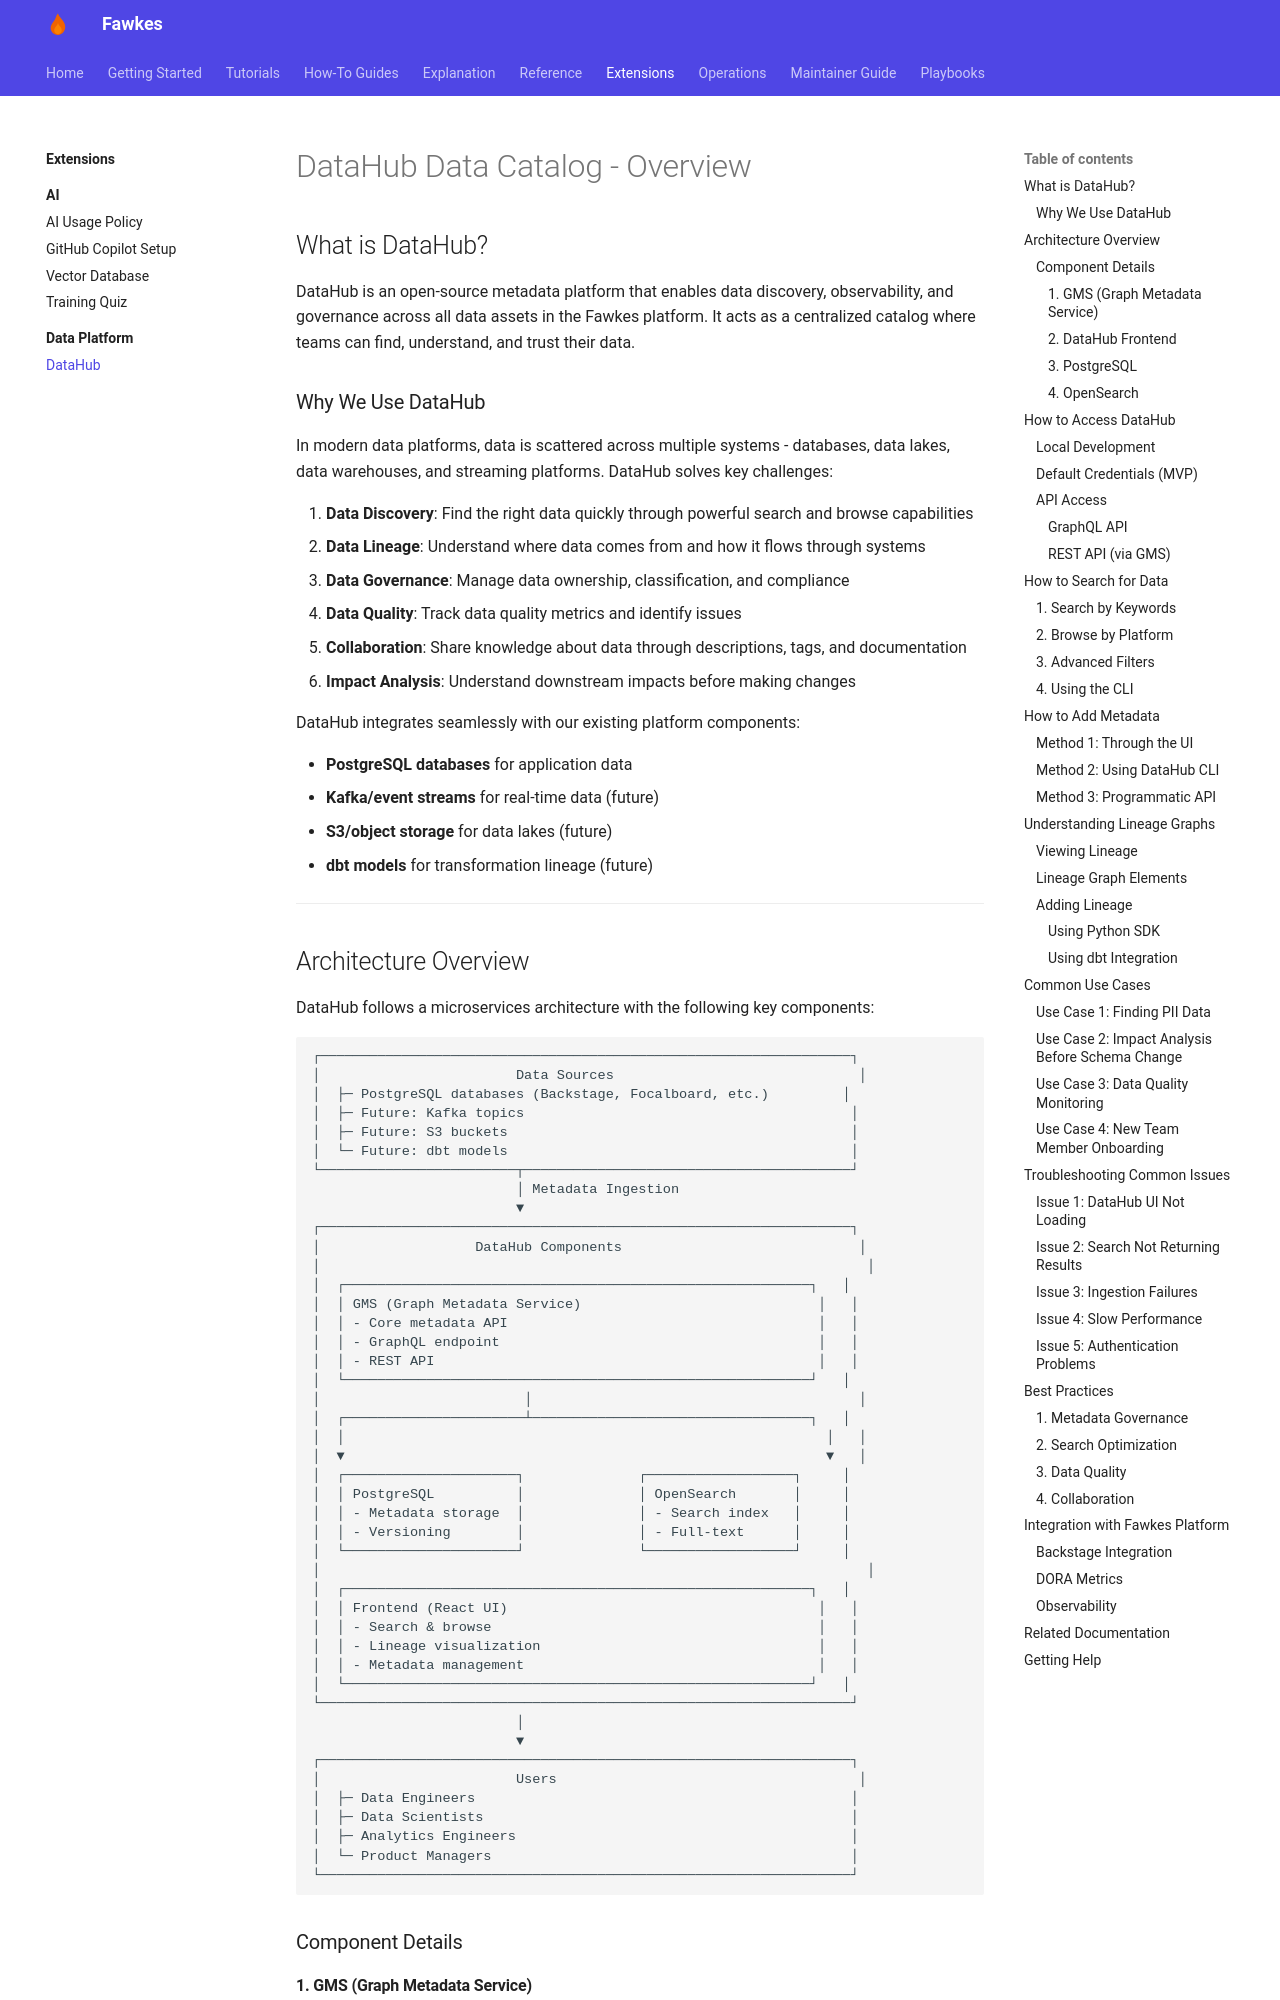

repository: paruff/fawkes · page: data-platform/datahub-overview/index.html · generator: mkdocs

# DataHub Data Catalog - Overview

## What is DataHub?

DataHub is an open-source metadata platform that enables data discovery, observability, and governance across all data assets in the Fawkes platform. It acts as a centralized catalog where teams can find, understand, and trust their data.

### Why We Use DataHub

In modern data platforms, data is scattered across multiple systems - databases, data lakes, data warehouses, and streaming platforms. DataHub solves key challenges:

1. **Data Discovery**: Find the right data quickly through powerful search and browse capabilities
2. **Data Lineage**: Understand where data comes from and how it flows through systems
3. **Data Governance**: Manage data ownership, classification, and compliance
4. **Data Quality**: Track data quality metrics and identify issues
5. **Collaboration**: Share knowledge about data through descriptions, tags, and documentation
6. **Impact Analysis**: Understand downstream impacts before making changes

DataHub integrates seamlessly with our existing platform components:

- **PostgreSQL databases** for application data
- **Kafka/event streams** for real-time data (future)
- **S3/object storage** for data lakes (future)
- **dbt models** for transformation lineage (future)

---
